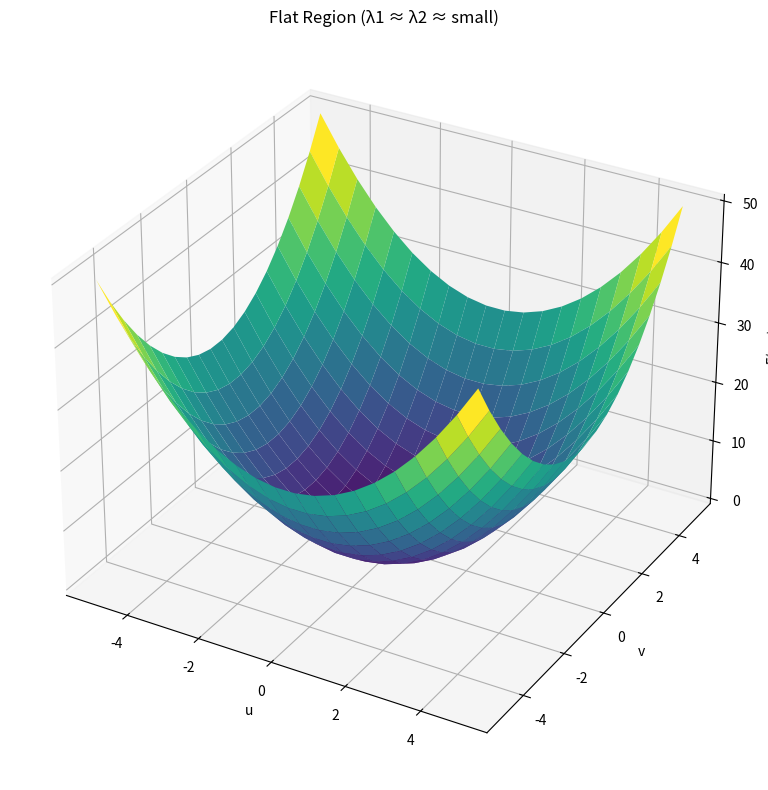
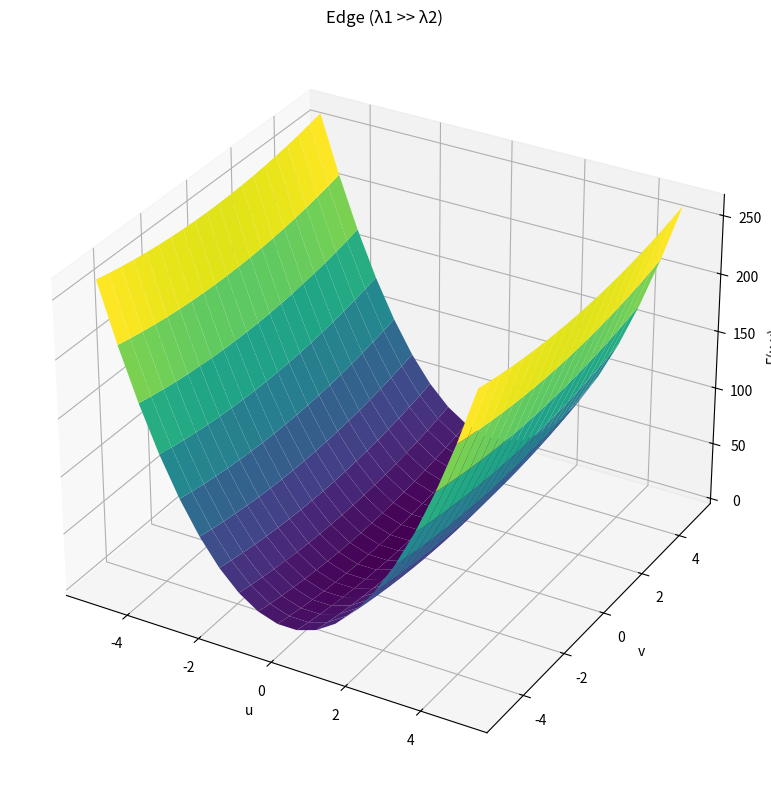
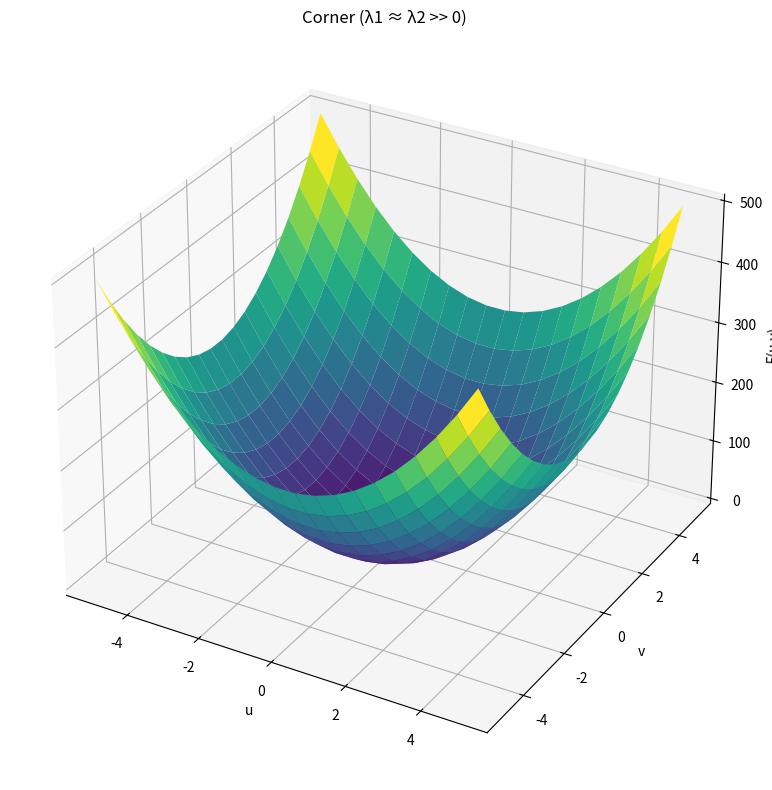

Recreate these plots in Python, in order.
import numpy as np
import matplotlib.pyplot as plt
from mpl_toolkits.mplot3d import Axes3D

def plot_error_surface(M, title):
    u = np.linspace(-5, 5, 20)
    v = np.linspace(-5, 5, 20)
    U, V = np.meshgrid(u, v)

    E = M[0,0]*U**2 + 2*M[0,1]*U*V + M[1,1]*V**2

    fig = plt.figure(figsize=(10,8))
    ax = fig.add_subplot(111, projection='3d')
    ax.plot_surface(U, V, E, cmap='viridis', edgecolor='none')
    ax.set_title(title)
    ax.set_xlabel('u')
    ax.set_ylabel('v')
    ax.set_zlabel('E(u,v)')
    plt.tight_layout()
    plt.show()

M_flat = np.array([[1, 0],
                   [0, 1]])

plot_error_surface(M_flat, "Flat Region (λ1 ≈ λ2 ≈ small)")

M_edge = np.array([[10, 0],
                   [0, 0.5]])

plot_error_surface(M_edge, "Edge (λ1 >> λ2)")

M_corner = np.array([[10, 0],
                     [0, 10]])

plot_error_surface(M_corner, "Corner (λ1 ≈ λ2 >> 0)")

